pico-8 play session: mixed d-pad (fixed 12-tick cycle)

[t = 8 s] mixed d-pad (1.2s cycle ×~6): → ← ↑ ↓ + 🅾/❎ taps, ~8s
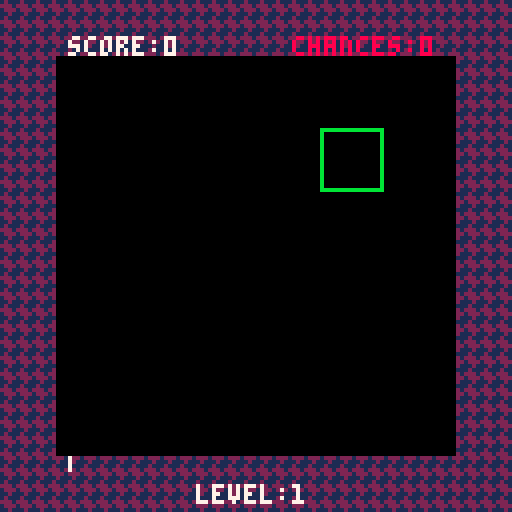

pico-8 cartridge
version 42
__lua__
-- stratagem v0.3.0
-- by vincent "vm" mercator & co.

---@type {major: integer, minor: integer, patch: integer} semantic version number
VERSION = {
	major = 0,
	minor = 3,
	patch = 0,
}

---@alias Coords [integer, integer]
---@alias HighScore {initials: string, score: integer}
---@alias Match {move_score: integer, x: integer, y: integer, color: integer}
---@alias Player {grid_cursor: Coords, score: integer, init_level_score: integer, level_threshold: integer, level: integer, chances: integer, combo: integer, last_match: Match, letter_ids: integer[], placement: integer | nil, score_cursor: ScorePositions}

---@enum States
STATES = {
	title_screen = 1,
	credits = 2,
	game_init = 3,
	generate_grid = 4,
	game_idle = 5,
	swap_select = 6,
	player_matching = 7,
	show_match_points = 8,
	fill_grid = 9,
	combo_check = 10,
	level_up = 11,
	game_over = 12,
	enter_high_score = 13,
	high_scores = 14,
}

---@enum ScorePositions
SCORE_POSITIONS = {
	first = 1,
	second = 2,
	third = 3,
	ok = 4,
}

---@type integer[] List of level music starting positions
LEVEL_MUSIC = { 2, 8 }

---@type integer Number of gems in the game (max 8)
N_GEMS = 8

---@type integer Number of frames to wait before dropping new gems down
DROP_FRAMES = 2

---@type integer Number of frames to wait to show the match points
MATCH_FRAMES = 20

---@type integer[] main PICO-8 colors of gems
GEM_COLORS = { 8, 9, 12, 11, 14, 7, 4, 13 }

---@type integer How many points a three-gem match scores on level 1
BASE_MATCH_PTS = 3

---@type integer How many three-gem matches without combos should get you to level 2
L1_MATCHES = 50

---@type integer How many points needed to get to level 2
L1_THRESHOLD = L1_MATCHES * BASE_MATCH_PTS

---@type string Allowed initial characters for high scores
INITIALS = "abcdefghijklmnopqrstuvwxyz0123456789 "

---@type integer[][] game grid
Grid = {}

---@type Player table containing player information
Player = {}

---@type integer[] background patterns
-- herringbone pattern
-- 0100 -> 4
-- 1110 -> E
-- 0111 -> 7
-- 0010 -> 2
BGPatterns = { 0x4E72, 0xE724, 0x724E, 0x24E7 }

---@type {width: integer, height: integer, y_offset: integer} Title art sprite properties
TITLE_SPRITE = {
	width = 82,
	height = 31,
	y_offset = 10,
}

---@type States current state of the cartridge
CartState = STATES.title_screen

---@type HighScore[] high score
Leaderboard = {}

---@type integer frame counter for state transitions / pauses
FrameCounter = 0

--- Initialize the grid with all holes
function InitGrid()
	for y = 1, 6 do
		Grid[y] = {}
		for x = 1, 6 do
			Grid[y][x] = 0
		end
	end
end

--- Initialize the player for starting the game
function InitPlayer()
	---@type Player
	Player = {
		grid_cursor = { 3, 3 },
		score = 0,
		init_level_score = 0,
		level_threshold = L1_THRESHOLD,
		level = 1,
		chances = 3,
		combo = 0,
		last_match = { move_score = 0, x = 0, y = 0, color = 0 },
		letter_ids = { 1, 1, 1 },
		placement = nil,
		score_cursor = SCORE_POSITIONS.first,
	}
end

--- Initialize the high scores by reading from persistent memory
function LoadLeaderboard()
	cartdata("vm70_stratagem_v" .. VERSION.major .. "_" .. VERSION.minor .. "_" .. VERSION.patch)
	for score_idx = 1, 10 do
		---@type integer[]
		local raw_score_data = {}
		for word = 1, 4 do
			raw_score_data[word] = dget(4 * (score_idx - 1) + word - 1)
		end
		if raw_score_data[1] == 0 then
			raw_score_data = { 1, 1, 1, (11 - score_idx) * 100 }
		end
		Leaderboard[score_idx] = {
			initials = INITIALS[raw_score_data[1]] .. INITIALS[raw_score_data[2]] .. INITIALS[raw_score_data[3]],
			score = raw_score_data[4],
		}
	end
end

function ResetLeaderboard()
	for score_idx = 1, 10 do
		Leaderboard[score_idx] = {
			initials = INITIALS[1] .. INITIALS[1] .. INITIALS[1],
			score = (11 - score_idx) * 100,
		}
	end
end

--- Add the player's new high score to the leaderboard
function UpdateLeaderboard()
	local first = INITIALS[Player.letter_ids[1]]
	local second = INITIALS[Player.letter_ids[2]]
	local third = INITIALS[Player.letter_ids[3]]
	---@type HighScore
	local new_high_score = { initials = first .. second .. third, score = Player.score }
	if 1 <= Player.placement and Player.placement <= 10 then
		add(Leaderboard, new_high_score, Player.placement)
		Leaderboard[11] = nil
	end
end

--- equivalent of `string.find` in vanilla Lua's standard library
---@param str string
---@param wantChar string
---@return integer | nil
function StringFind(str, wantChar)
	for idx = 1, #str do
		if str[idx] == wantChar then
			return idx
		end
	end
	return nil
end

--- Save the leaderboard to the cartridge memory
function SaveLeaderboard()
	for score_idx, score in ipairs(Leaderboard) do
		local first = StringFind(INITIALS, score.initials[1])
		dset(4 * (score_idx - 1) + 0, first)
		local second = StringFind(INITIALS, score.initials[2])
		dset(4 * (score_idx - 1) + 1, second)
		local third = StringFind(INITIALS, score.initials[3])
		dset(4 * (score_idx - 1) + 2, third)
		dset(4 * (score_idx - 1) + 3, score.score)
	end
end

--- swap the two gems (done by the player)
---@param gem1 Coords
---@param gem2 Coords
function SwapGems(gem1, gem2)
	local temp = Grid[gem1[1]][gem1[2]]
	Grid[gem1[1]][gem1[2]] = Grid[gem2[1]][gem2[2]]
	Grid[gem2[1]][gem2[2]] = temp
end

--- Clear a match on the grid at the specific coordinates (if possible). Only clears when the match has 3+ gems
---@param coords Coords coordinates of a single gem in the match
---@param byPlayer boolean whether the clearing was by the player or automatic
---@return boolean # whether the match clearing was successful
function ClearMatching(coords, byPlayer)
	if Grid[coords[1]][coords[2]] == 0 then
		return false
	end
	local match_list = FloodMatch(coords, {})
	if #match_list >= 3 then
		local gem_color = GEM_COLORS[Grid[coords[1]][coords[2]]]
		for _, matchCoord in pairs(match_list) do
			Grid[matchCoord[1]][matchCoord[2]] = 0
		end
		if byPlayer then
			Player.combo = Player.combo + 1
			sfx(min(Player.combo, 7), -1, 0, 4) -- combo sound effects are #1-7
			local move_score = Player.level * Player.combo * BASE_MATCH_PTS * (#match_list - 2)
			Player.score = Player.score + move_score
			Player.last_match = { move_score = move_score, x = coords[2], y = coords[1], color = gem_color }
		end
		return true
	end
	if byPlayer then
		Player.last_match = { move_score = 0, x = 0, y = 0, color = 0 }
	end
	return false
end

--- Get the neighbors of the given coordinate
---@param gemCoords Coords
---@return Coords[] # array of neighbor coordinates
function Neighbors(gemCoords)
	local neighbors = {}
	if gemCoords[1] ~= 1 then
		neighbors[#neighbors + 1] = { gemCoords[1] - 1, gemCoords[2] }
	end
	if gemCoords[1] ~= 6 then
		neighbors[#neighbors + 1] = { gemCoords[1] + 1, gemCoords[2] }
	end
	if gemCoords[2] ~= 1 then
		neighbors[#neighbors + 1] = { gemCoords[1], gemCoords[2] - 1 }
	end
	if gemCoords[2] ~= 6 then
		neighbors[#neighbors + 1] = { gemCoords[1], gemCoords[2] + 1 }
	end
	return neighbors
end

--- Check whether a coordinate pair is in a coordinate list
---@param coordsList Coords[] list of coordinate pairs to search
---@param coords Coords coordinate pair to search for
---@return boolean # whether the coords was in the coords list
function Contains(coordsList, coords)
	for _, item in pairs(coordsList) do
		if item[1] == coords[1] and item[2] == coords[2] then
			return true
		end
	end
	return false
end

--- Find the list of gems that are in the same match as the given gem coordinate using flood filling
---@param gemCoords Coords current coordinates to search
---@param visited Coords[] list of visited coordinates. Start with "{}" if new match
---@return Coords[] # list of coordinates in the match
function FloodMatch(gemCoords, visited)
	-- mark the current cell as visited
	visited[#visited + 1] = gemCoords
	for _, neighbor in pairs(Neighbors(gemCoords)) do
		if not Contains(visited, neighbor) then
			if Grid[neighbor[1]][neighbor[2]] == Grid[gemCoords[1]][gemCoords[2]] then
				-- do recursion for all non-visited neighbors
				visited = FloodMatch(neighbor, visited)
			end
		end
	end
	return visited
end

--- Do all cursor updating actions (during gameplay)
function UpdateGridCursor()
	if CartState == STATES.swap_select then
		-- player has chosen to swap gems
		if btnp(0) and Player.grid_cursor[2] > 1 then
			-- swap left
			SwapGems(Player.grid_cursor, { Player.grid_cursor[1], Player.grid_cursor[2] - 1 })
		elseif btnp(1) and Player.grid_cursor[2] < 6 then
			-- swap right
			SwapGems(Player.grid_cursor, { Player.grid_cursor[1], Player.grid_cursor[2] + 1 })
		elseif btnp(2) and Player.grid_cursor[1] > 1 then
			-- swap up
			SwapGems(Player.grid_cursor, { Player.grid_cursor[1] - 1, Player.grid_cursor[2] })
		elseif btnp(3) and Player.grid_cursor[1] < 6 then
			-- swap down
			SwapGems(Player.grid_cursor, { Player.grid_cursor[1] + 1, Player.grid_cursor[2] })
		end
		if btnp(0) or btnp(1) or btnp(2) or btnp(3) then
			CartState = STATES.player_matching
		end
	end
	-- move the cursor around the grid while swapping or idle
	if btnp(0) and Player.grid_cursor[2] > 1 then
		-- move left
		Player.grid_cursor[2] = Player.grid_cursor[2] - 1
	elseif btnp(1) and Player.grid_cursor[2] < 6 then
		-- move right
		Player.grid_cursor[2] = Player.grid_cursor[2] + 1
	elseif btnp(2) and Player.grid_cursor[1] > 1 then
		-- move up
		Player.grid_cursor[1] = Player.grid_cursor[1] - 1
	elseif btnp(3) and Player.grid_cursor[1] < 6 then
		-- move down
		Player.grid_cursor[1] = Player.grid_cursor[1] + 1
	end
	-- idle <-> swapping
	if (btnp(4) or btnp(5)) and CartState == STATES.game_idle then
		-- idle to swapping
		CartState = STATES.swap_select
	elseif (btnp(4) or btnp(5)) and CartState == STATES.swap_select then
		-- swapping to idle
		CartState = STATES.game_idle
	end
end

--- Cycle through the initials' indices.
---@param letterID integer # current letter ID (1 to #INITIALS inclusive)
---@param isForward boolean whether the step is forward
---@return integer # next / previous letter ID
function StepInitials(letterID, isForward)
	if letterID > #INITIALS then
		error("letter ID must be less than or equal to " .. #INITIALS)
	elseif letterID < 1 then
		error("letter ID must be greater than or equal to 1")
	end

	-- undo 1-based indexing for modulo arithmetic
	local letterID_0 = letterID - 1
	if isForward then
		local step_0 = (letterID_0 + 1) % #INITIALS
		-- redo 1-based indexing
		return step_0 + 1
	else
		local step_0 = (letterID_0 - 1) % #INITIALS
		-- redo 1-based indexing
		return step_0 + 1
	end
end

--- Do all cursor updating actions (during high score entry)
function UpdateScoreCursor()
	if Player.score_cursor ~= SCORE_POSITIONS.first and btnp(0) then
		-- move left
		Player.score_cursor = Player.score_cursor - 1
	elseif Player.score_cursor ~= SCORE_POSITIONS.ok and btnp(1) then
		-- move right
		Player.score_cursor = Player.score_cursor + 1
	elseif Player.score_cursor ~= SCORE_POSITIONS.ok and btnp(2) then
		-- increment letter
		Player.letter_ids[Player.score_cursor] = StepInitials(Player.letter_ids[Player.score_cursor], true)
	elseif Player.score_cursor ~= SCORE_POSITIONS.ok and btnp(3) then
		-- decrement letter
		Player.letter_ids[Player.score_cursor] = StepInitials(Player.letter_ids[Player.score_cursor], false)
	elseif Player.score_cursor == SCORE_POSITIONS.ok and (btnp(4) or btnp(5)) then
		-- all done typing score
		UpdateLeaderboard()
		SaveLeaderboard()
		CartState = STATES.high_scores
		music(24)
	end
end

--- draw the cursor on the grid
function DrawCursor()
	-- fillp(0x33CC)
	-- -- 0011 -> 3
	-- -- 0011 -> 3
	-- -- 1100 -> C
	-- -- 1100 -> C
	local color = 7
	if CartState == STATES.swap_select then
		color = 11
	end
	rect(
		16 * Player.grid_cursor[2],
		16 * Player.grid_cursor[1],
		16 * Player.grid_cursor[2] + 15,
		16 * Player.grid_cursor[1] + 15,
		color
	)
end

--- draw the moving game background
function DrawGameBG()
	fillp(BGPatterns[1 + flr(time() % #BGPatterns)])
	rectfill(0, 0, 128, 128, 0x21)
	fillp(0)
	rectfill(14, 14, 113, 113, 0)
	map(0, 0, 0, 0, 16, 16, 0)
end

--- draw the gems in the grid
function DrawGems()
	for y = 1, 6 do
		for x = 1, 6 do
			local color = Grid[y][x]
			if color ~= 0 then
				sspr(16 * (color - 1), 16, 16, 16, 16 * x, 16 * y)
			end
			-- print(color, 16 * x, 16 * y, 11)
		end
	end
end

--- Clear the matches on the grid.
---@param byPlayer boolean whether the match is made by the player
---@return boolean # whether any matches were cleared
function ClearGridMatches(byPlayer)
	local had_matches = false
	for y = 1, 6 do
		for x = 1, 6 do
			had_matches = had_matches or ClearMatching({ y, x }, byPlayer)
		end
	end
	return had_matches
end

--- Fill holes in the grid by dropping gems.
---@return boolean # whether the grid has any holes
function FillGridHoles()
	local has_holes = false
	for y = 6, 1, -1 do
		for x = 1, 6 do
			if Grid[y][x] == 0 then
				if y == 1 then
					Grid[y][x] = 1 + flr(rnd(N_GEMS))
				else
					has_holes = true
					-- printh("Found a hole at " .. x .. "," .. y)
					Grid[y][x] = Grid[y - 1][x]
					Grid[y - 1][x] = 0
				end
			end
		end
	end
	return has_holes
end

--- Draw the HUD (score, chances, level progress bar, etc) on the screen
function DrawHUD()
	print("score:" .. Player.score, 17, 9, 7)
	print("chances:" .. max(Player.chances, 0), 73, 9, 8)
	print("level:" .. Player.level, 49, 121, 7)
	-- calculate level completion ratio
	local level_ratio = (Player.score - Player.init_level_score) / (Player.level_threshold - Player.init_level_score)
	level_ratio = min(level_ratio, 1)
	local rect_length = (93 * level_ratio)
	rectfill(17, 114, 17 + rect_length, 117, 7)
end

function DrawTitleBG()
	rectfill(0, 0, 128, 128, 1)
	-- draw wobbly function background
	for x = 0, 128, 3 do
		for y = 0, 128, 3 do
			local color = 1
			if
				cos(27 / 39 * x / 61 + y / 47 + time() / 23 + cos(29 / 31 * y / 67 + time() / 27))
				> sin(22 / 41 * x / 68 + y / 57 * time() / 32)
			then
				color = 2
			end
			pset(x, y, color)
		end
	end
	map(16, 0, 0, 0, 16, 16)
end

---@param str string | integer
---@param pad string
---@param length integer
function LeftPad(str, pad, length)
	if length < #str then
		error("desired length is less than input string")
	end
	local padded = "" .. str
	while #padded < length do
		padded = pad .. padded
	end
	return padded
end

--- draw the leaderboard
function DrawLeaderboard()
	-- 11 chars * 3 + 10 gaps = 43 px
	print("high scores", 42, 8, 7)
	for i, score in ipairs(Leaderboard) do
		-- use the format "XX. AAA: #####" for each score
		-- 14 chars * 3 + 13 gaps = 55 px
		local padded_place = LeftPad(tostr(i), " ", 2) .. ". "
		local padded_score = LeftPad(tostr(score.score), " ", 5)
		print(padded_place .. score.initials .. " " .. padded_score, 36, 12 + 6 * i, 7)
	end
	print("\142/\151: return to title", 20, 94, 7)
end

function DrawCredits()
	-- 7 chars * 3 + 6 gaps = 27
	print("credits", 64 - 13.5, 8, 7)
	print('vincent "vm" mercator:\n lead dev,music,art\n\n@squaremango:\n gem sprite art', 64 - 47, 24, 7)
	print("...and players like you.\nthank you!", 64 - 47, 78, 7)
	print("\142/\151: return to title", 20, 94, 7)
end

-- Draw the title screen
function DrawTitleFG()
	-- draw foreground title
	sspr(
		0,
		32,
		TITLE_SPRITE.width,
		TITLE_SPRITE.height,
		64 - TITLE_SPRITE.width / 2,
		TITLE_SPRITE.y_offset,
		TITLE_SPRITE.width,
		TITLE_SPRITE.height
	)
	print(
		"V" .. VERSION.major .. "." .. VERSION.minor .. "." .. VERSION.patch,
		64 - TITLE_SPRITE.width / 2,
		TITLE_SPRITE.y_offset + TITLE_SPRITE.height + 1,
		7
	)
	print('by vincent "vm" mercator', 64 - 47, TITLE_SPRITE.y_offset + TITLE_SPRITE.height + 12, 7)
	print("\142: start game", 36, 72, 7)
	print("\151: high scores", 36, 80, 7)
	print("\131: credits", 36, 88, 7)
end

--- Increase the player level and perform associated actions
function LevelUp()
	Player.level = Player.level + 1
	Player.init_level_score = Player.score
	Player.level_threshold = (
		Player.init_level_score + (L1_MATCHES + 20 * (Player.level - 1)) * Player.level * BASE_MATCH_PTS
	)
	InitGrid()
end

--- Draw the point numbers for the player's match where the gems were cleared
function DrawMatchPoints()
	if Player.combo ~= 0 then
		print(
			chr(2) .. "0" .. Player.last_match.move_score,
			16 * Player.last_match.x + 1,
			16 * Player.last_match.y + 1,
			Player.last_match.color
		)
	end
end

--- Calculate the player's placement in the leaderboard.
---@return integer | nil # which placement (1-10) if the player got a high score; nil otherwise
function PlayerPlacement()
	for scoreIdx, score in ipairs(Leaderboard) do
		if Player.score > score.score then
			return scoreIdx
		end
	end
	return nil
end

--- Get the corresponding ordinal indicator for the place number (e.g., 5th for 5)
---@param place integer
---@return string
function OrdinalIndicator(place)
	if place == 1 then
		return "st"
	elseif place == 2 then
		return "nd"
	elseif place == 3 then
		return "rd"
	elseif 4 <= place and place <= 10 then
		return "th"
	else
		error("only works for 1-10")
	end
end

--- Get the color of the score position for drawing the high score UI
---@param score_position ScorePositions
function HSColor(score_position)
	local color = 7
	if score_position == Player.score_cursor then
		color = 11
	end
	return color
end

--- Play the corresponding music for the given level number
---@param level integer current level number
function PlayLevelMusic(level)
	local musicID = (level % #LEVEL_MUSIC) + 1
	music(LEVEL_MUSIC[musicID])
end

function DrawInitialEntering()
	print(INITIALS[Player.letter_ids[1]], 16, 36, HSColor(SCORE_POSITIONS.first))
	if Player.score_cursor == SCORE_POSITIONS.first then
		rect(16, 36 + 6, 16 + 2, 36 + 6, 11)
	end
	print(INITIALS[Player.letter_ids[2]], 21, 36, HSColor(SCORE_POSITIONS.second))
	if Player.score_cursor == SCORE_POSITIONS.second then
		rect(21, 36 + 6, 21 + 2, 36 + 6, 11)
	end
	print(INITIALS[Player.letter_ids[3]], 26, 36, HSColor(SCORE_POSITIONS.third))
	if Player.score_cursor == SCORE_POSITIONS.third then
		rect(26, 36 + 6, 26 + 2, 36 + 6, 11)
	end
	print("ok", 31, 36, HSColor(SCORE_POSITIONS.ok))
	if Player.score_cursor == SCORE_POSITIONS.ok then
		rect(31, 36 + 6, 31 + 6, 36 + 6, 11)
	end
end

function _init()
	cls(0)
	music(24)
	InitPlayer()
	InitGrid()
	LoadLeaderboard()
	menuitem(1, "reset scores", ResetLeaderboard)
end

function _draw()
	if CartState == STATES.title_screen then
		DrawTitleBG()
		DrawTitleFG()
	elseif CartState == STATES.credits then
		DrawTitleBG()
		DrawCredits()
	elseif (CartState == STATES.game_init) or (CartState == STATES.generate_grid) then
		DrawGameBG()
		DrawHUD()
	elseif (CartState == STATES.game_idle) or (CartState == STATES.swap_select) then
		DrawGameBG()
		DrawGems()
		DrawCursor()
		DrawHUD()
	elseif (CartState == STATES.player_matching) or (CartState == STATES.fill_grid) then
		DrawGameBG()
		DrawGems()
		DrawHUD()
	elseif CartState == STATES.show_match_points then
		DrawGameBG()
		DrawGems()
		DrawHUD()
		DrawMatchPoints()
	elseif CartState == STATES.level_up then
		DrawGameBG()
		DrawHUD()
		print("level " .. Player.level .. " complete", 16, 16, 7)
		print("get ready for level " .. Player.level + 1, 16, 22, 7)
	elseif CartState == STATES.game_over then
		DrawGameBG()
		DrawHUD()
		print("game over", 46, 61, 7)
	elseif CartState == STATES.enter_high_score then
		DrawGameBG()
		DrawHUD()
		print("nice job!", 16, 16, 7)
		print("you got " .. Player.placement .. OrdinalIndicator(Player.placement) .. " place", 16, 22, 7)
		print("enter your initials", 16, 28, 7)
		DrawInitialEntering()
	elseif CartState == STATES.high_scores then
		DrawTitleBG()
		DrawLeaderboard()
	end
	-- print(tostr(CartState), 1, 1, 7)
	-- print(tostr(FrameCounter), 1, 7, 7)
end

function _update()
	if CartState == STATES.title_screen then
		if btnp(4) then
			CartState = STATES.game_init
		elseif btnp(5) then
			CartState = STATES.high_scores
		elseif btnp(3) then
			CartState = STATES.credits
		end
	elseif (CartState == STATES.credits) or (CartState == STATES.high_scores) then
		if btnp(4) or btnp(5) then
			CartState = STATES.title_screen
		end
	elseif CartState == STATES.game_init then
		InitPlayer()
		InitGrid()
		CartState = STATES.generate_grid
	elseif CartState == STATES.generate_grid then
		if not FillGridHoles() then
			if not ClearGridMatches(false) then
				CartState = STATES.game_idle
				PlayLevelMusic(Player.level)
			end
		end
	elseif CartState == STATES.game_idle then
		UpdateGridCursor()
		if Player.score >= Player.level_threshold then
			FrameCounter = 0
			CartState = STATES.level_up
		elseif Player.chances == -1 then
			Player.chances = 0
			music(0)
			FrameCounter = 0
			CartState = STATES.game_over
		end
	elseif CartState == STATES.swap_select then
		UpdateGridCursor()
	elseif CartState == STATES.player_matching then
		if ClearGridMatches(true) then
			FrameCounter = 0
			CartState = STATES.show_match_points
		else
			FrameCounter = 0
			CartState = STATES.fill_grid
		end
	elseif CartState == STATES.show_match_points then
		if FrameCounter == MATCH_FRAMES then
			CartState = STATES.player_matching
			FrameCounter = 0
		end
		FrameCounter = FrameCounter + 1
	elseif CartState == STATES.fill_grid then
		if FrameCounter % DROP_FRAMES == 0 then
			if not FillGridHoles() then
				CartState = STATES.combo_check
			end
		end
		FrameCounter = FrameCounter + 1
	elseif CartState == STATES.combo_check then
		if ClearGridMatches(true) then
			FrameCounter = 0
			CartState = STATES.show_match_points
		else
			if Player.combo == 0 then
				sfx(0, -1, 0, 3) -- "error" sound effect
				Player.chances = Player.chances - 1
			end
			Player.combo = 0
			CartState = STATES.game_idle
		end
	elseif CartState == STATES.level_up then
		if FrameCounter == 100 then
			LevelUp()
			CartState = STATES.generate_grid
			FrameCounter = 0
		end
		FrameCounter = FrameCounter + 1
	elseif CartState == STATES.game_over then
		if FrameCounter ~= 100 then
			FrameCounter = FrameCounter + 1
		elseif btnp(0) or btnp(1) or btnp(2) or btnp(3) or btnp(4) or btnp(5) then
			Player.placement = PlayerPlacement()
			if Player.placement == nil then
				CartState = STATES.high_scores
				music(24)
			else
				CartState = STATES.enter_high_score
			end
		end
	elseif CartState == STATES.enter_high_score then
		UpdateScoreCursor()
	else
		error("invalid state")
	end
end
